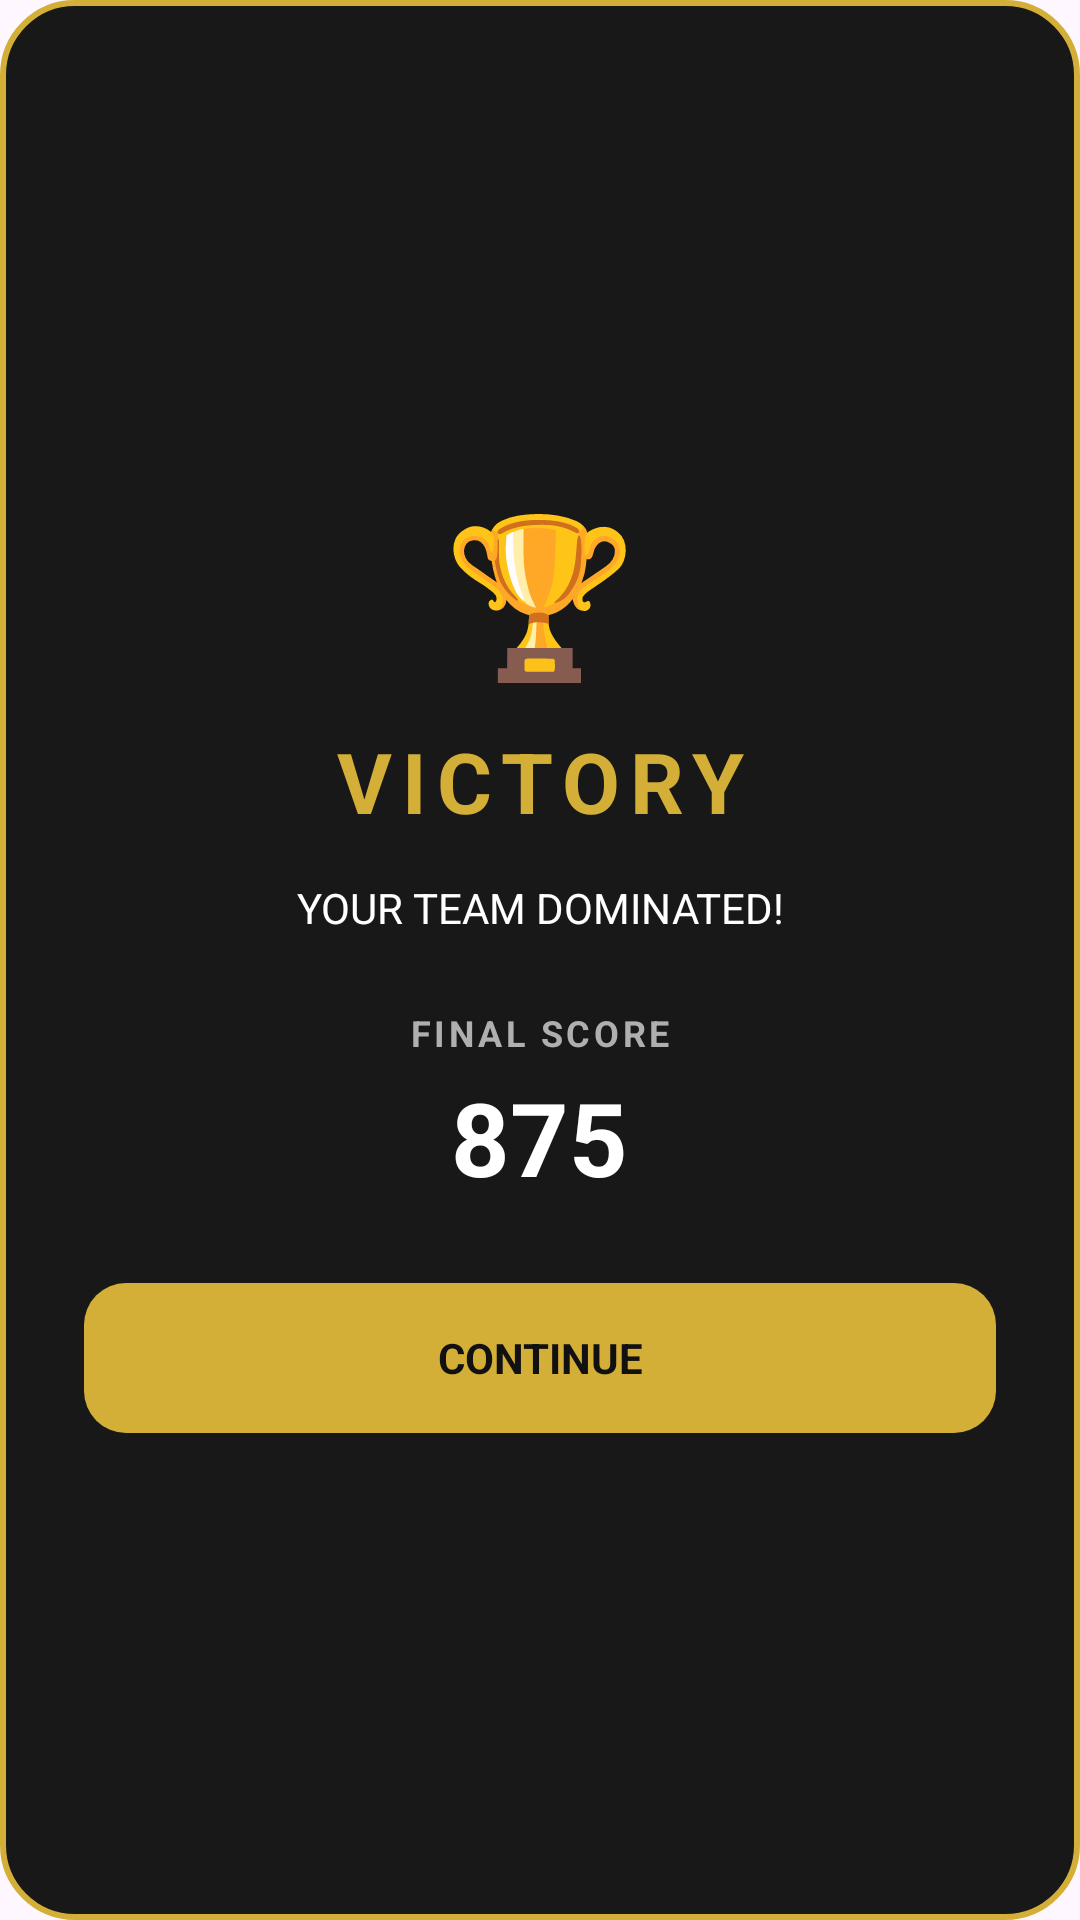

Layout XML and referenced resources for this Android screen:
<!-- AndroidManifest.xml: application theme Theme.AuctionArena -->
<!-- res/layout/dialog_match_result.xml -->
<?xml version="1.0" encoding="utf-8"?>
<LinearLayout xmlns:android="http://schemas.android.com/apk/res/android"
    android:id="@+id/resultCard"
    android:layout_width="300dp"
    android:layout_height="wrap_content"
    android:orientation="vertical"
    android:gravity="center"
    android:padding="28dp"
    android:background="@drawable/bg_match_result_dialog">

    <TextView
        android:id="@+id/txtResultIcon"
        android:layout_width="wrap_content"
        android:layout_height="wrap_content"
        android:text="🏆"
        android:textSize="52sp"
        android:gravity="center" />

    <TextView
        android:id="@+id/txtResultTitle"
        android:layout_width="wrap_content"
        android:layout_height="wrap_content"
        android:layout_marginTop="10dp"
        android:text="VICTORY"
        android:textSize="28sp"
        android:textStyle="bold"
        android:textColor="#D4AF37"
        android:letterSpacing="0.12"
        android:gravity="center" />

    <TextView
        android:id="@+id/txtResultMessage"
        android:layout_width="match_parent"
        android:layout_height="wrap_content"
        android:layout_marginTop="14dp"
        android:text="YOUR TEAM DOMINATED!"
        android:textSize="14sp"
        android:textColor="#FFFFFF"
        android:gravity="center" />

    <TextView
        android:layout_width="wrap_content"
        android:layout_height="wrap_content"
        android:layout_marginTop="24dp"
        android:text="FINAL SCORE"
        android:textSize="12sp"
        android:textStyle="bold"
        android:textColor="#AFAFAF"
        android:letterSpacing="0.1" />

    <TextView
        android:id="@+id/txtResultScore"
        android:layout_width="wrap_content"
        android:layout_height="wrap_content"
        android:layout_marginTop="4dp"
        android:text="875"
        android:textSize="34sp"
        android:textStyle="bold"
        android:textColor="#FFFFFF" />

    <TextView
        android:id="@+id/btnResultContinue"
        android:layout_width="match_parent"
        android:layout_height="50dp"
        android:layout_marginTop="26dp"
        android:gravity="center"
        android:text="CONTINUE"
        android:textStyle="bold"
        android:textSize="14sp"
        android:textColor="#111111"
        android:background="@drawable/bg_result_button" />

</LinearLayout>
<!-- resources referenced by this layout -->
<resources>
  <!-- drawable bg_match_result_dialog (drawable) -->
  <?xml version="1.0" encoding="utf-8"?>
  <shape xmlns:android="http://schemas.android.com/apk/res/android"
      android:shape="rectangle">
  
      <solid android:color="#181818" />
  
      <corners android:radius="24dp" />
  
      <stroke
          android:width="2dp"
          android:color="#D4AF37" />
  
  </shape>
  <!-- drawable bg_result_button (drawable) -->
  <?xml version="1.0" encoding="utf-8"?>
  <selector xmlns:android="http://schemas.android.com/apk/res/android">
  
      <item android:state_pressed="true">
  
          <shape android:shape="rectangle">
  
              <solid android:color="#B8962E" />
  
              <corners android:radius="14dp" />
  
          </shape>
  
      </item>
  
  
      <item>
  
          <shape android:shape="rectangle">
  
              <solid android:color="#D4AF37" />
  
              <corners android:radius="14dp" />
  
          </shape>
  
      </item>
  
  </selector>
  <style name="Theme.AuctionArena" parent="Theme.Material3.DayNight.NoActionBar">
  
          
          <item name="colorPrimary">@android:color/black</item>
          <item name="colorPrimaryVariant">@android:color/black</item>
          <item name="colorOnPrimary">@android:color/white</item>
  
          
          <item name="android:statusBarColor">@android:color/transparent</item>
          <item name="android:navigationBarColor">@android:color/black</item>
  
          
          <item name="android:windowLightStatusBar">false</item>
          <item name="android:windowLightNavigationBar">false</item>
  
      </style>
</resources>
